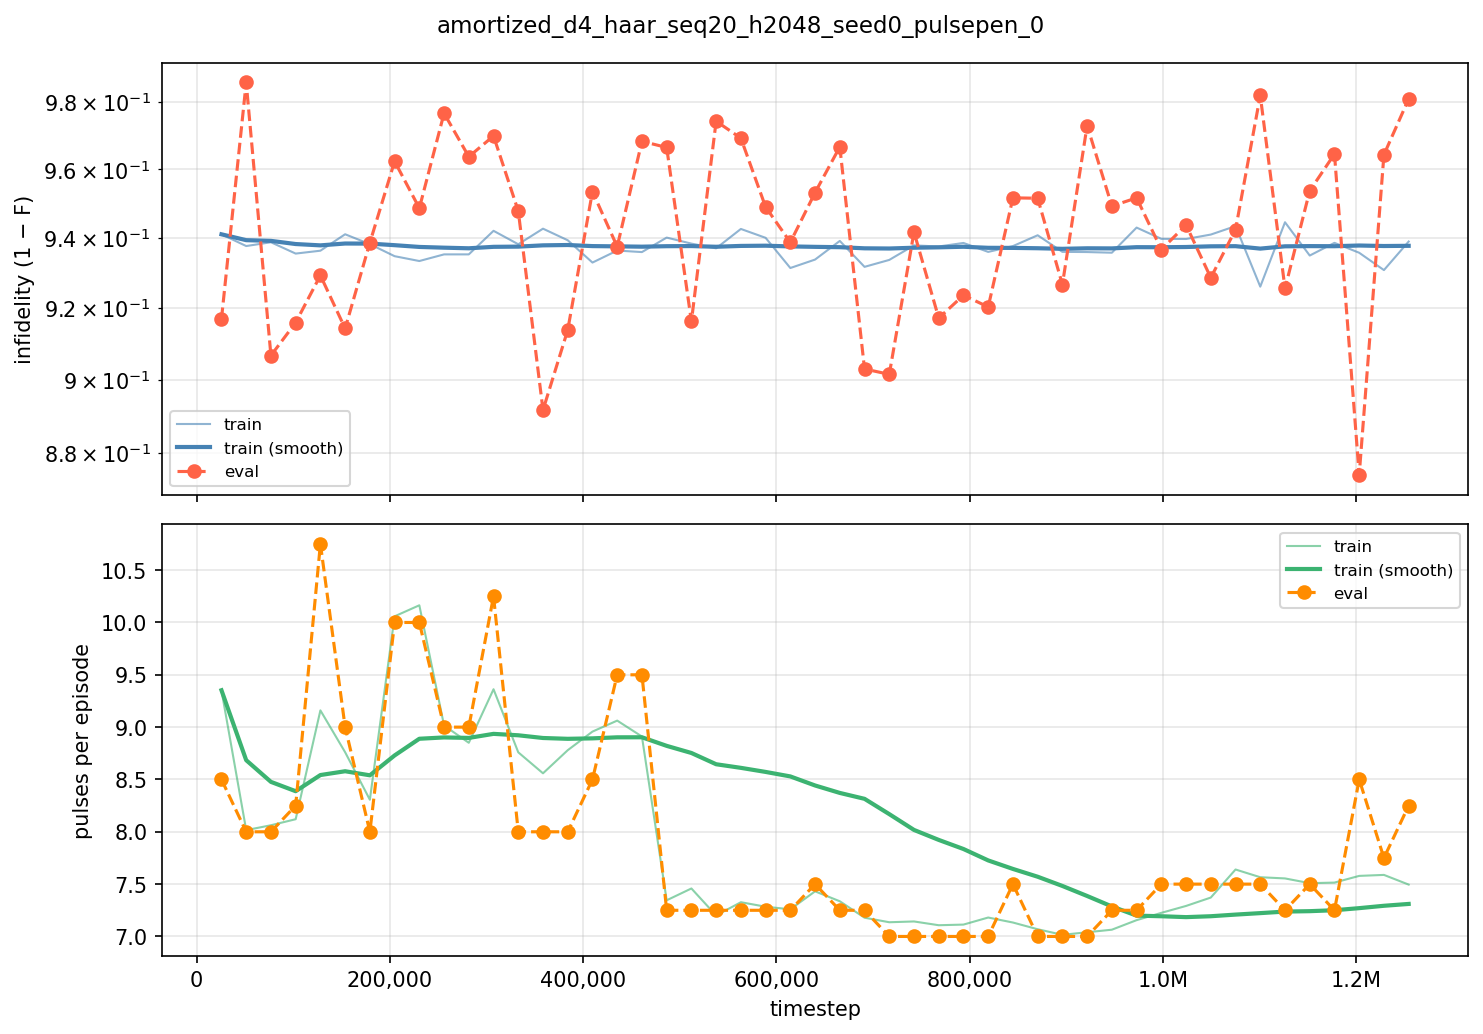

The file beside this chart, header and first rows:
iter, timestep, episodes, train_fidelity, train_pulses, eval_fidelity, eval_pulses
100, 25600, 256, 0.05896, 9.352, 0.08307, 8.5
200, 51200, 256, 0.06234, 8.016, 0.01412, 8
300, 76800, 256, 0.06125, 8.062, 0.09329, 8
400, 102400, 256, 0.06451, 8.12, 0.08408, 8.25
500, 128000, 256, 0.06368, 9.16, 0.07074, 10.75
600, 153600, 256, 0.05895, 8.76, 0.08574, 9
700, 179200, 256, 0.0618, 8.306, 0.06139, 8
800, 204800, 256, 0.06525, 10.06, 0.03767, 10
900, 230400, 256, 0.06664, 10.16, 0.0514, 10
1000, 256000, 256, 0.06473, 9.015, 0.0234, 9
1100, 281600, 256, 0.06473, 8.85, 0.03631, 9
1200, 307200, 256, 0.05795, 9.362, 0.03016, 10.25
1300, 332800, 256, 0.06183, 8.759, 0.05223, 8
1400, 358400, 256, 0.05734, 8.559, 0.1083, 8
1500, 384000, 256, 0.06068, 8.78, 0.08616, 8
1600, 409600, 256, 0.06707, 8.957, 0.04655, 8.5
1700, 435200, 256, 0.06363, 9.062, 0.06251, 9.5
1800, 460800, 256, 0.06407, 8.91, 0.03175, 9.5
1900, 486400, 256, 0.05991, 7.346, 0.03358, 7.25
2000, 512000, 256, 0.06164, 7.458, 0.08375, 7.25
2100, 537600, 256, 0.06299, 7.201, 0.02577, 7.25
2200, 563200, 256, 0.05742, 7.327, 0.03082, 7.25
2300, 588800, 256, 0.05997, 7.284, 0.05104, 7.25
2400, 614400, 256, 0.06863, 7.259, 0.06127, 7.25
2500, 640000, 256, 0.06622, 7.431, 0.04686, 7.5
2600, 665600, 256, 0.06087, 7.336, 0.03341, 7.25
2700, 691200, 256, 0.0683, 7.179, 0.09701, 7.25
2800, 716800, 256, 0.06632, 7.136, 0.0985, 7
2900, 742400, 256, 0.06215, 7.143, 0.05832, 7
3000, 768000, 256, 0.06247, 7.107, 0.08282, 7
3100, 793600, 256, 0.06145, 7.113, 0.07637, 7
3200, 819200, 256, 0.06402, 7.181, 0.07969, 7
3300, 844800, 256, 0.06235, 7.133, 0.04839, 7.5
3400, 870400, 256, 0.05924, 7.069, 0.0485, 7
3500, 896000, 256, 0.06401, 7.016, 0.07333, 7
3600, 921600, 256, 0.06407, 7.04, 0.02705, 7
3700, 947200, 256, 0.06425, 7.065, 0.05079, 7.25
3800, 972800, 256, 0.05702, 7.156, 0.0484, 7.25
3900, 998400, 256, 0.06027, 7.226, 0.06335, 7.5
4000, 1024000, 256, 0.06031, 7.292, 0.05627, 7.5
4100, 1049600, 256, 0.05904, 7.372, 0.0714, 7.5
4200, 1075200, 256, 0.0566, 7.64, 0.05761, 7.5
4300, 1100800, 256, 0.07394, 7.566, 0.01805, 7.5
4400, 1126400, 256, 0.05548, 7.554, 0.07446, 7.25
4500, 1152000, 256, 0.06507, 7.509, 0.04633, 7.5
4600, 1177600, 256, 0.06142, 7.515, 0.03552, 7.25
4700, 1203200, 256, 0.06427, 7.579, 0.1259, 8.5
4800, 1228800, 256, 0.06923, 7.588, 0.03571, 7.75
4900, 1254400, 256, 0.06104, 7.496, 0.0191, 8.25
